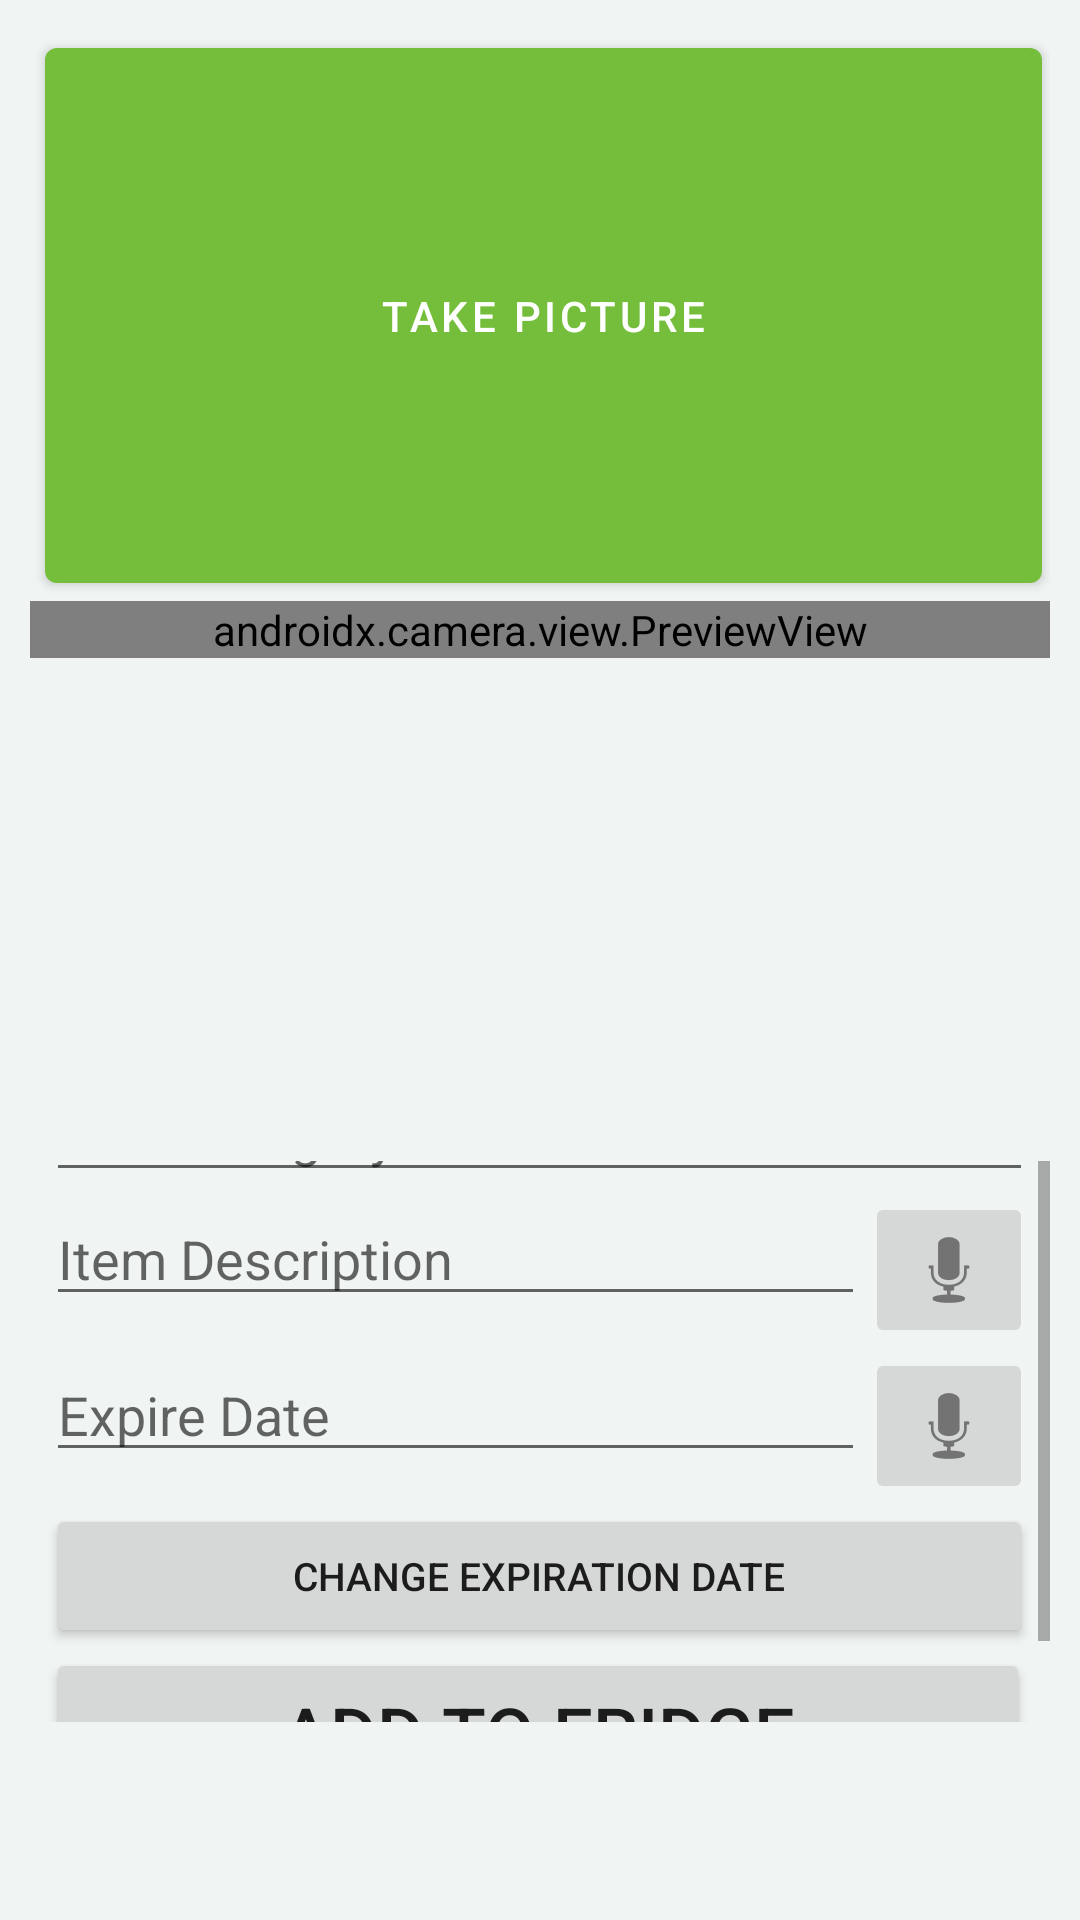

Write the Android layout XML for this screen, with the resource values it uses.
<!-- AndroidManifest.xml: application theme Theme.GroceryManagerApp -->
<!-- res/layout/fragment_scanner.xml -->
<?xml version="1.0" encoding="utf-8"?>
<LinearLayout xmlns:android="http://schemas.android.com/apk/res/android"
    xmlns:app="http://schemas.android.com/apk/res-auto"
    xmlns:tools="http://schemas.android.com/tools"
    android:layout_width="match_parent"
    android:layout_height="match_parent"
    android:orientation="vertical"
    android:padding="10dp"
    tools:context=".ScannerFragment">

    <LinearLayout
        android:layout_width="match_parent"
        android:layout_height="wrap_content"
        android:orientation="horizontal">

        <com.google.android.material.button.MaterialButton
            android:id="@+id/inputImageBtn"
            android:layout_width="0dp"
            android:layout_weight="1"
            app:icon="@drawable/ic_baseline_add_a_photo_24"
            android:text="Scan Date
"
            android:layout_marginEnd="5dp"
            android:layout_height="match_parent"/>
        <com.google.android.material.button.MaterialButton
            android:id="@+id/takeImage"
            android:layout_width="match_parent"
            android:layout_weight="1"
            app:icon="@drawable/ic_baseline_add_a_photo_24"
            android:text="Take Picture"
            android:layout_marginEnd="5dp"
            android:layout_height="match_parent"/>

    </LinearLayout>

    <ScrollView
        android:layout_width="match_parent"
        android:layout_height="0dp"
        android:layout_weight="1">

        <LinearLayout
            android:layout_width="match_parent"
            android:layout_height="wrap_content"
            android:orientation="vertical">

            <androidx.camera.view.PreviewView
                android:id="@+id/viewFinder"
                android:layout_width="match_parent"
                android:layout_height="wrap_content" />

            <ImageView
                android:id="@+id/imageIv"
                android:layout_width="match_parent"
                android:layout_height="wrap_content"
                android:adjustViewBounds="true"
                android:src="@drawable/ic_baseline_image_24" />


        </LinearLayout>

    </ScrollView>

    <ScrollView
        android:layout_width="match_parent"
        android:layout_height="0dp"
        android:layout_weight="1">

        <LinearLayout
            android:layout_width="wrap_content"
            android:layout_height="wrap_content"
            android:orientation="vertical"
            android:layout_gravity="center">

            <LinearLayout
                android:layout_width="wrap_content"
                android:layout_height="wrap_content"
                android:orientation="vertical"
                android:layout_gravity="center">

                <EditText
                    android:id="@+id/categoryText"
                    android:layout_width="329dp"
                    android:layout_height="wrap_content"
                    android:layout_gravity="center"
                    android:ems="12"
                    android:hint="Item Category"
                    android:focusable="false"
                    android:clickable="false"/>

                <LinearLayout
                    android:layout_width="match_parent"
                    android:layout_height="wrap_content"
                    android:orientation="horizontal">

                    <EditText
                        android:id="@+id/testText"
                        android:layout_width="0dp"
                        android:layout_weight="1"
                        android:layout_height="wrap_content"
                        android:ems="12"
                        android:hint="Item Description" />

                    <ImageButton
                        android:id="@+id/voiceBtn"
                        android:layout_width="wrap_content"
                        android:layout_height="wrap_content"
                        android:src="@android:drawable/ic_btn_speak_now"
                        android:contentDescription="Voice input for item description" />

                </LinearLayout>

                <LinearLayout
                    android:layout_width="match_parent"
                    android:layout_height="wrap_content"
                    android:orientation="horizontal">

                    <EditText
                        android:id="@+id/expirationText"
                        android:layout_width="0dp"
                        android:layout_weight="1"
                        android:layout_height="wrap_content"
                        android:ems="12"
                        android:hint="Expire Date"
                        android:focusable="false"
                        android:clickable="false" />

                    <ImageButton
                        android:id="@+id/expirationVoiceBtn"
                        android:layout_width="wrap_content"
                        android:layout_height="wrap_content"
                        android:src="@android:drawable/ic_btn_speak_now"
                        android:contentDescription="Voice input for expiration date" />

                </LinearLayout>

                <Button
                    android:id="@+id/expirationBtn"
                    android:layout_width="match_parent"
                    android:layout_height="wrap_content"
                    android:text="Change Expiration Date"
                    android:textSize="13dp"/>

            </LinearLayout>

            <Button
                android:id="@+id/AddToFridgeButton"
                android:layout_width="328dp"
                android:layout_height="56dp"
                android:text="Add To Fridge"
                android:textSize="24dp"/>

        </LinearLayout>

    </ScrollView>
    <View
        android:layout_width="match_parent"
        android:layout_height="56dp"
        android:layout_alignParentBottom="true"
        android:background="@android:color/transparent"/>

</LinearLayout>
<!-- resources referenced by this layout -->
<resources>
  <style name="Theme.GroceryManagerApp" parent="Theme.MaterialComponents.DayNight.NoActionBar">
          
          <item name="colorPrimary">#74BE3B</item>
          <item name="colorPrimaryVariant">#74BE3B</item>
          <item name="colorOnPrimary">@color/white</item>
          
          <item name="colorSecondary">#e5e5e5</item>
          <item name="colorSecondaryVariant">@color/teal_700</item>
          <item name="colorOnSecondary">@color/white</item>
          
          <item name="colorAccent">#74BE3B</item>
          
          <item name="android:statusBarColor">?attr/colorPrimaryVariant</item>
          
          
          <item name="android:windowBackground">@color/background</item>
  
      </style>
  <color name="white">#FFFFFFFF</color>
  <color name="teal_700">#FF018786</color>
  <color name="background">#F0F4F3</color>
</resources>
